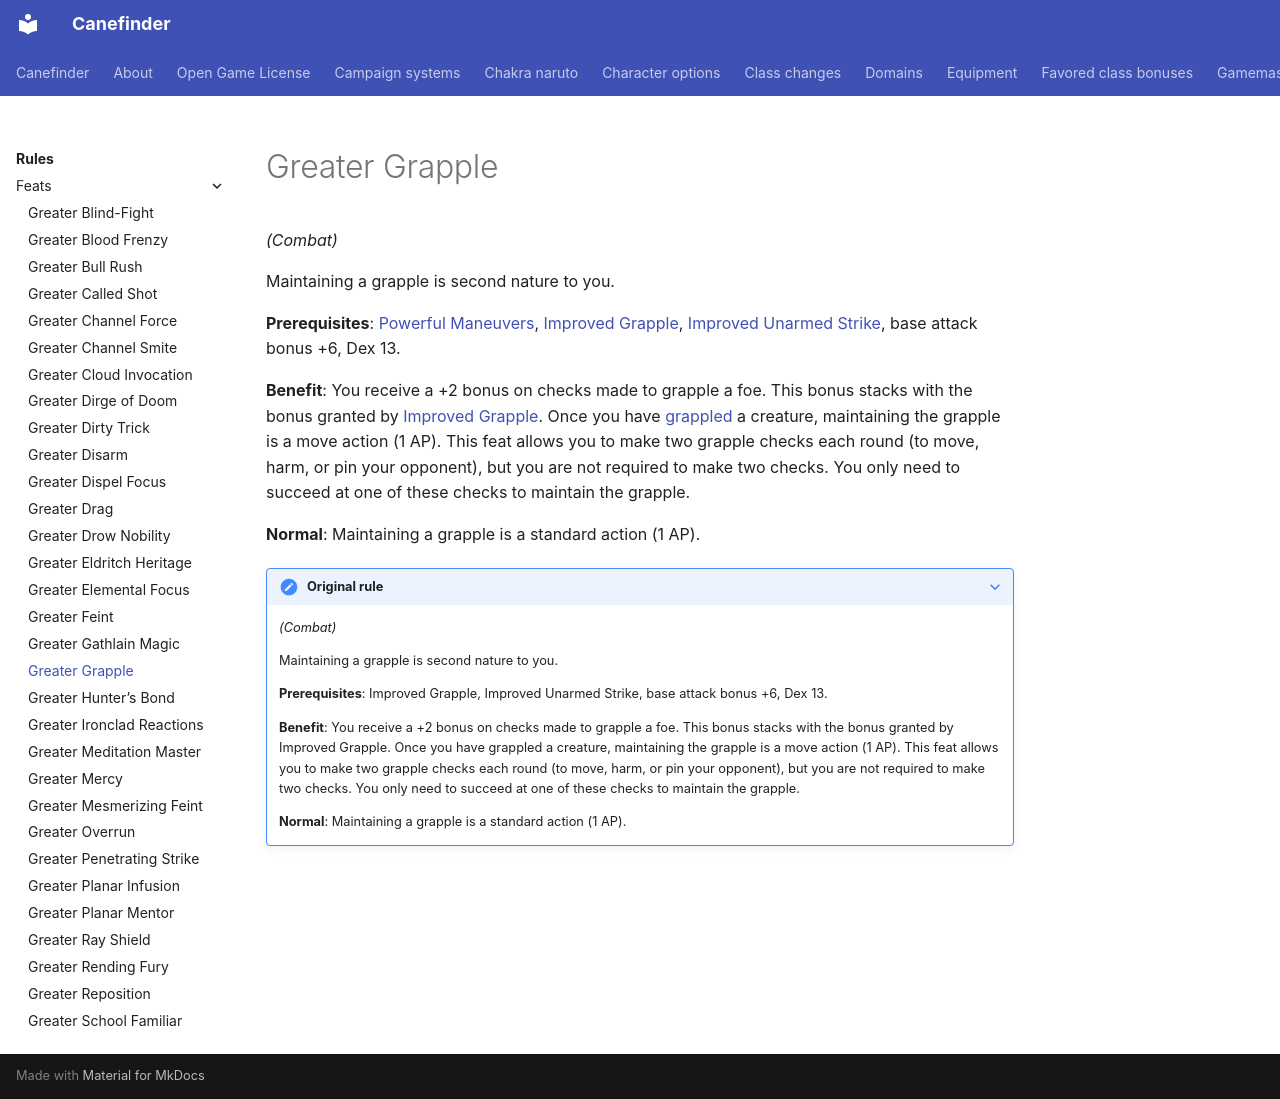

repository: canefinderhouserules/Canefinderhouserules · page: rules/feats/greater-grapple/index.html · generator: mkdocs

# Greater Grapple

*(Combat)*

Maintaining a grapple is second nature to you.

**Prerequisites**: [Powerful Maneuvers](powerful-maneuvers.md), [Improved Grapple](improved-grapple.md), [Improved Unarmed Strike](improved-unarmed-strike.md), base attack bonus +6, Dex 13.

**Benefit**: You receive a +2 bonus on checks made to grapple a foe. This bonus stacks with the bonus granted by [Improved Grapple](improved-grapple.md). Once you have [grappled](../appendices/conditions.md#grappled) a creature, maintaining the grapple is a move action (1 AP). This feat allows you to make two grapple checks each round (to move, harm, or pin your opponent), but you are not required to make two checks. You only need to succeed at one of these checks to maintain the grapple.

**Normal**: Maintaining a grapple is a standard action (1 AP).

??? note "Original rule"

    *(Combat)*

    Maintaining a grapple is second nature to you.

    **Prerequisites**: Improved Grapple, Improved Unarmed Strike, base attack bonus +6, Dex 13.

    **Benefit**: You receive a +2 bonus on checks made to grapple a foe. This bonus stacks with the bonus granted by Improved Grapple. Once you have grappled a creature, maintaining the grapple is a move action (1 AP). This feat allows you to make two grapple checks each round (to move, harm, or pin your opponent), but you are not required to make two checks. You only need to succeed at one of these checks to maintain the grapple.

    **Normal**: Maintaining a grapple is a standard action (1 AP).
